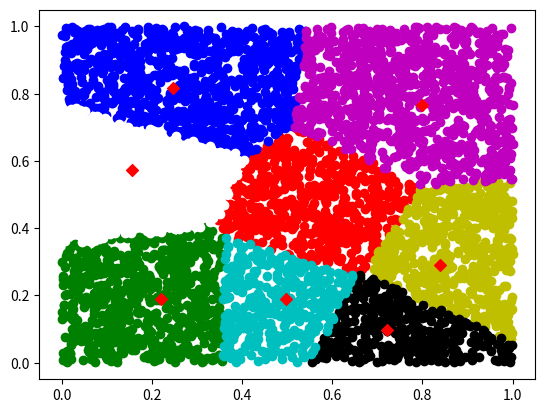

This figure's Python source:
from random import random
import matplotlib.pyplot as plt
from operator import itemgetter
import math

k = 8
means = [(random(), random()) for i in range(k)]
#means = {random():[] for i in range(k)]
data = [(random(), random()) for i in range(5000)]

param = 0.01

def dist(x,y):
    return math.sqrt( (x[0]-y[0])**2. + (x[1]-y[1])**2. )

def multScalar(x,scalar):
    return (x[0]*scalar, x[1]*scalar)

def addPoints(x,y):
    return (x[0] + y[0], x[1] + y[1])

for x in data:
    closest_k = 0
    smallest_error = 9999

    for i,k in enumerate(means):
        error = dist(x,k)

        if error < smallest_error:
            smallest_error = error
            closest_k = i

        means[closest_k] = addPoints( multScalar(means[closest_k],(1-param)),
        multScalar(x,param))

print(means)
colors = ['r','b','g','y','m','w','k','c']

means_index = []
for i in means:
    means_index.append([])

for x in data:
    min_dist = 99999
    ind = 0

    for i in range(len(means)):
        if dist(x,means[i]) < min_dist:
            min_dist = dist(x,means[i])
            ind = i

    means_index[ind].append(x)

for i, m in enumerate(means_index):
    plt.scatter([x for (x,y) in m], [y for (x,y) in m], c=colors[i])

means_x = [x for (x,y) in means]
means_y = [y for (x,y) in means]
plt.scatter(means_x, means_y, c='r', marker='D')

plt.show()
